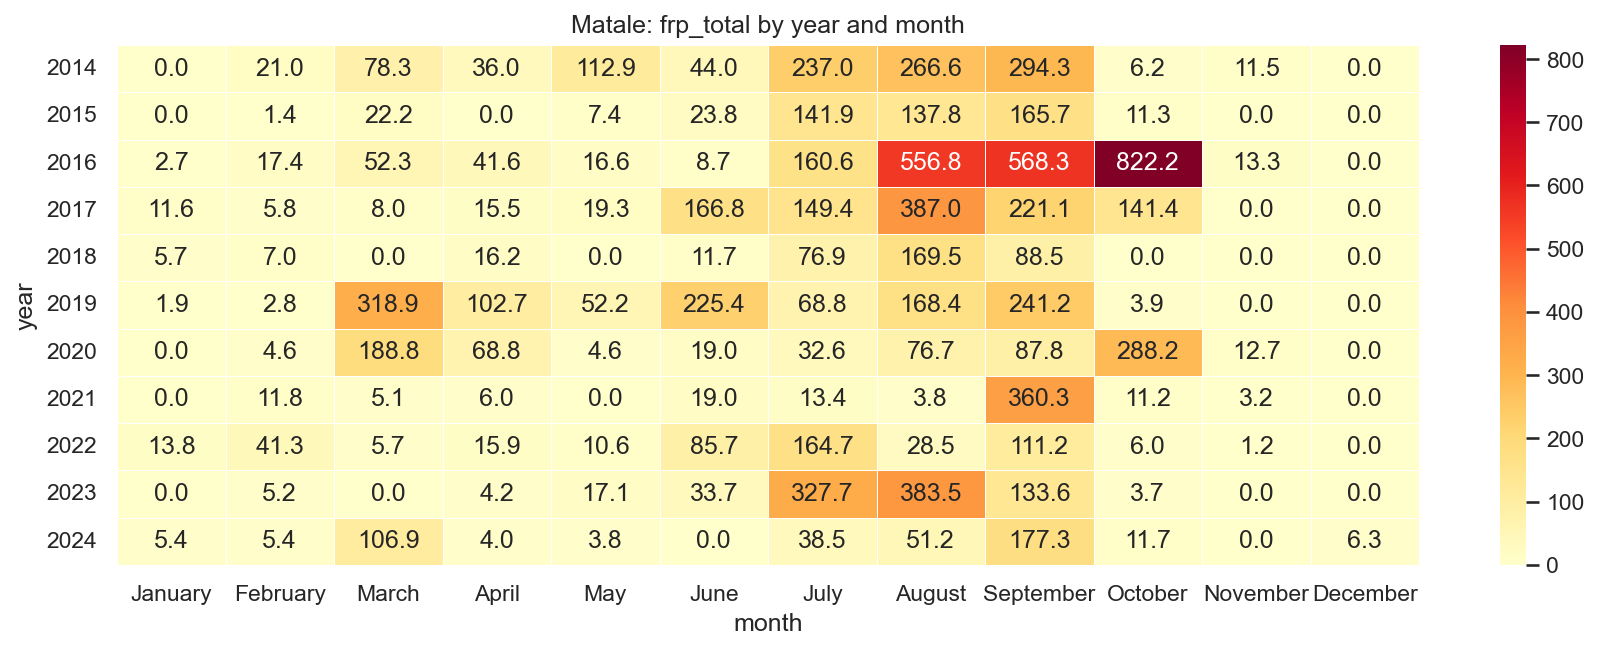

The file beside this chart, header and first rows:
year, January, February, March, April, May, June, July, August, September, October, November, December
2014, 0.0, 20.97, 78.33, 35.99, 112.9, 43.96, 237, 266.6, 294.3, 6.15, 11.51, 0.0
2015, 0.0, 1.43, 22.17, 0.0, 7.44, 23.75, 141.9, 137.8, 165.7, 11.33, 0.0, 0.0
2016, 2.69, 17.36, 52.29, 41.64, 16.62, 8.71, 160.6, 556.8, 568.3, 822.2, 13.33, 0.0
2017, 11.55, 5.78, 8.03, 15.46, 19.27, 166.8, 149.4, 387, 221.1, 141.4, 0.0, 0.0
2018, 5.69, 6.98, 0.0, 16.24, 0.0, 11.66, 76.94, 169.5, 88.5, 0.0, 0.0, 0.0
2019, 1.91, 2.8, 318.9, 102.7, 52.21, 225.4, 68.82, 168.4, 241.2, 3.93, 0.0, 0.0
2020, 0.0, 4.59, 188.8, 68.84, 4.61, 18.96, 32.61, 76.67, 87.79, 288.2, 12.7, 0.0
2021, 0.0, 11.77, 5.12, 5.96, 0.0, 18.99, 13.45, 3.82, 360.3, 11.16, 3.17, 0.0
2022, 13.77, 41.27, 5.69, 15.86, 10.6, 85.65, 164.7, 28.48, 111.2, 5.98, 1.18, 0.0
2023, 0.0, 5.24, 0.0, 4.17, 17.06, 33.74, 327.7, 383.5, 133.6, 3.7, 0.0, 0.0
2024, 5.43, 5.4, 106.9, 4.04, 3.79, 0.0, 38.45, 51.21, 177.3, 11.67, 0.0, 6.28
